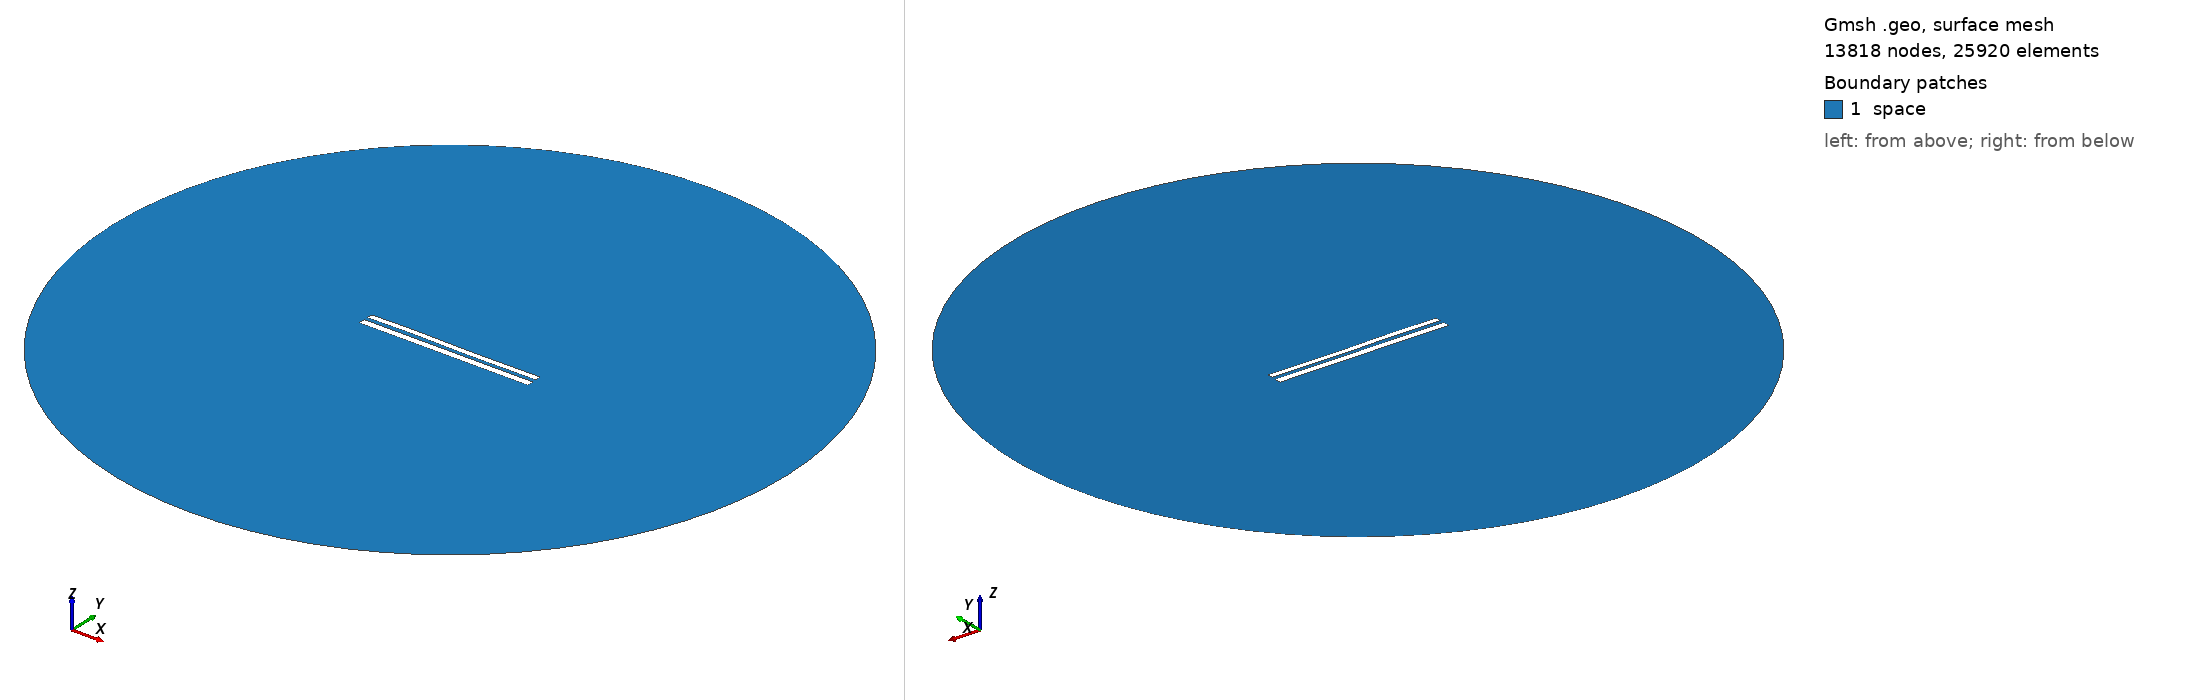

Gmsh geometry script, surface-meshed: 13818 nodes, 25920 surface elements. Boundary patches (legend numbers): 1 space. Left view from above one corner, right view from below the opposite corner. Legend entries are the model's physical surfaces. The drawing asked Gmsh for element sizes between 1% and 20% of the model's largest extent; the script's own settings can give other sizes.

=== 8324.geo (drawn) ===
//---------------------------------------
// Geometry kernel
//---------------------------------------

SetFactory("OpenCASCADE");



//---------------------------------------
// Parameters of the geometry
//---------------------------------------

// Overetch of the upper plate
overetch = 0.25;

// Distance between the plates
distance = 2.25;

// Discretization over the x axis (for the deformation)
nx = 50; 

// Length of the plate
L = 100 - overetch; 

// Number of modes
n = 4; 

// 1st mode coefficient
coeff(1) = -0.075;
beta(1) = 0.596864 * 3.1415926535 / L;

// 2nd mode coefficient
coeff(2) = 0.0;
beta(2) = 1.49418 * 3.1415926535 / L;

// 3rd mode coefficient
coeff(3) = 0.15;
beta(3) = 2.50025 * 3.1415926535 / L;

// 4th mode coefficient
coeff(4) = 0.07499999999999998;
beta(4) = 3.49999 * 3.1415926535 / L;



//---------------------------------------
// Upper plate (deformed rectangle)
//---------------------------------------

// Coordiantes of the upper plate
xmin = -50;
xmax = 50 - overetch;

// Height of the upper plate
yheight = 4 - 2 * overetch;

// Indexes of the points
UpperID[] = {};
LowerID[] = {};
LeftID[] = {};
RightID[] = {};

// Point index
p = 1;

// Horizontal edges
For i In {1:nx}
    x = xmin + (i-1)*(xmax - xmin)/(nx-1);

    y_bottom = distance / 2 + overetch;
    For j In {1:n}
        C = (Cosh(beta(j)*L) + Cos(beta(j)*L)) / (Sinh(beta(j)*L) + Sin(beta(j)*L));
        y_bottom  = y_bottom + coeff(j) * (Cosh(beta(j)*(x+50)) - Cos(beta(j)*(x+50)) - C * (Sinh(beta(j)*(x+50)) - Sin(beta(j)*(x+50))));
    EndFor

    y_top = y_bottom + yheight;

    Point(p) = {x, y_top, 0, 1.0};
    UpperID[i] = p;
    p = p + 1;

    Point(p) = {x, y_bottom, 0, 1.0};
    LowerID[i] = p;
    p = p + 1;
EndFor

// Create point lists
UpperPts[] = {}; LowerPts[] = {};
For i In {1:nx}
  UpperPts[] += {UpperID[i]};
  LowerPts[] += {LowerID[i]};
EndFor

// Build splines
Spline(1) = {UpperPts[]};
Spline(2) = {LowerPts[]};
Line(3) = {LowerPts[nx-1], UpperPts[nx-1]};
Line(4) = {LowerPts[0], UpperPts[0]};

// Build the plane surface
Curve Loop(1) = {2, 3, -1, -4};
Plane Surface(1) = {1};



//---------------------------------------
// Lower plate (rectangle)
//---------------------------------------

// Vertices
Point(1001) = {-50, -1, 0, 1.0};
Point(1002) = { 50, -1, 0, 1.0};
Point(1003) = { 50,  -5, 0, 1.0};
Point(1004) = {-50,  -5, 0, 1.0};

// Edges
Line(5) = {1001, 1002};
Line(6) = {1002, 1003};
Line(7) = {1003, 1004};
Line(8) = {1004, 1001};

// Plane surface
Line Loop(2) = {5, 6, 7, 8};
Plane Surface(2) = {2}; 



//---------------------------------------
// Outer (fictious) boundary
//---------------------------------------

// Points
Point(1005) = {0, 0, 0};       // Center
Point(1006) = {200, 0, 0};     // Start point
Point(1007) = {0, 200, 0};     // 90 degrees
Point(1008) = {-200, 0, 0};    // 180 degrees
Point(1009) = {0, -200, 0};    // 270 degrees

// Circle arcs (each needs start, center, end)
Circle(9) = {1006, 1005, 1007};
Circle(10) = {1007, 1005, 1008};
Circle(11) = {1008, 1005, 1009};
Circle(12) = {1009, 1005, 1006};

// Plane surface for the entire domain
Curve Loop(3) = {9, 10, 11, 12};
Surface(3) = {3};

// Subtract the plates from the whole domain to obtain the actual domain where we want to solve the equations
BooleanDifference{ Surface{3}; Delete; }{ Surface{1}; Surface{2}; Delete; }




//---------------------------------------
// Transfinite Lines/Curves
//---------------------------------------

// Set the number of points on the boundaries
r = 7;

// Plates
Transfinite Curve {1, 2} = 50*r Using Progression 1;
Transfinite Curve {3, 4} = 2*r Using Progression 1;
Transfinite Line {5, 7} = 50*r Using Progression 1;
Transfinite Line {6, 8} = 2*r Using Progression 1;

// Outer boundary
Transfinite Line {9, 10, 11, 12} = 20 Using Progression 1;



//---------------------------------------
// Physical groups
//---------------------------------------                

// Physical curves (boundaries)
Physical Line("force_segment", 10) = {2};
Physical Line("upper_plate", 11) = {1, 3, 4};
Physical Line("lower_plate", 12) = {5, 6, 7, 8};
Physical Line("boundary", 20) = {9, 10, 11, 12};

// Physical Surfaces
Physical Surface("space", 30) = {3};



//---------------------------------------
// 6. Generate the Mesh
//---------------------------------------

// 2D mesh generation
Mesh 2;
